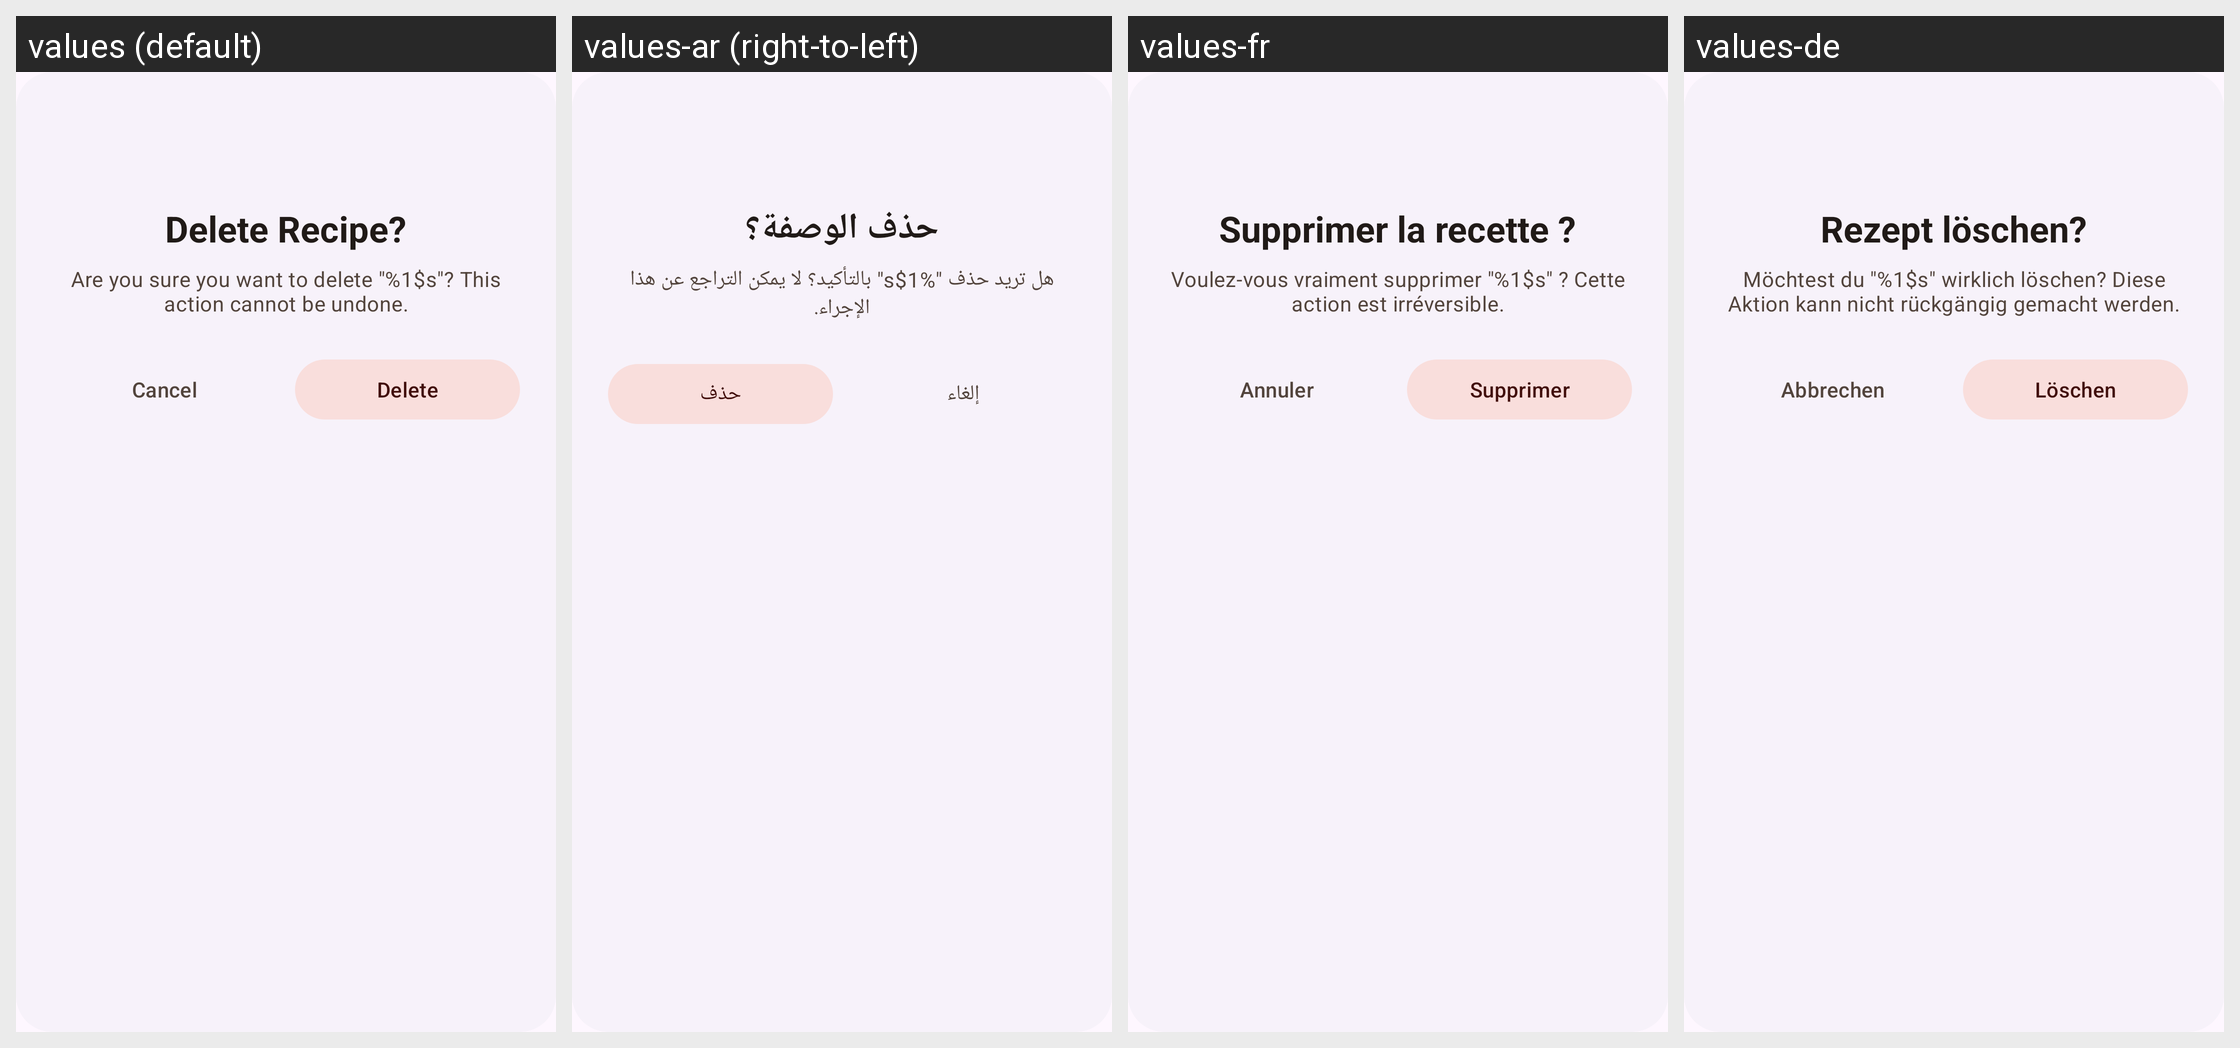

Here is an Android app screen in its default locale and in the app's own translations. Write out the translated-string differences for the strings that appear on this screen.
Android screen res/layout/dialog_confirm_delete.xml rendered under 4 locales, left to right: values (default), values-ar (right-to-left), values-fr, values-de. Device: Nexus 5 (rendered at 1080×1920; each locale shown at half size, 540×960, under a caption strip naming it); theme Theme.RecipeKeeper.
Other locales in the repository, not shown: values-es, values-pt-rBR.
Strings drawn on this screen, with the default value and each locale's value (text and hints the layout hard-codes, and strings that could not be matched under every locale, appear in the picture but are not listed):

delete_recipe_confirmation_title
  values: Delete Recipe?
  values-ar: حذف الوصفة؟
  values-fr: Supprimer la recette ?
  values-de: Rezept löschen?

delete_recipe_confirmation_message
  values: Are you sure you want to delete "%1$s"? This action cannot be undone.
  values-ar: هل تريد حذف "%1$s" بالتأكيد؟ لا يمكن التراجع عن هذا الإجراء.
  values-fr: Voulez-vous vraiment supprimer "%1$s" ? Cette action est irréversible.
  values-de: Möchtest du "%1$s" wirklich löschen? Diese Aktion kann nicht rückgängig gemacht werden.

cancel
  values: Cancel
  values-ar: إلغاء
  values-fr: Annuler
  values-de: Abbrechen

delete
  values: Delete
  values-ar: حذف
  values-fr: Supprimer
  values-de: Löschen
